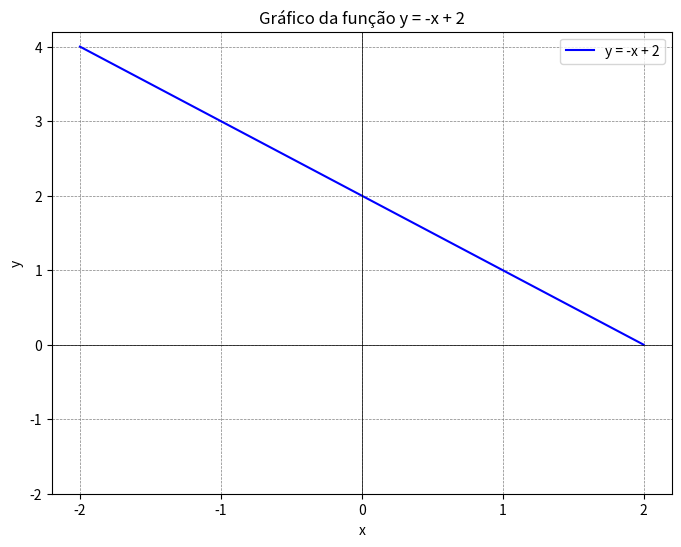

Write the Python code that produced this figure.
'''import matplotlib.pyplot as plt
import numpy as np

x = np.linspace(-10, 10, 100)


y = 2 * x + 1

plt.figure(figsize=(8, 6))
plt.plot(x, y, label='y = 2x + 1', color='blue')
plt.xlabel('x')
plt.ylabel('y')
plt.title('Gráfico da função de segundo grau y = 2x + 1')
plt.grid(True)
plt.xlim(-10, 10)
plt.ylim(-10, 10)
plt.xticks(np.arange(-10, 10, 1))
plt.yticks(np.arange(-10,10, 1))
plt.axhline(0, color='black',linewidth=0.5)
plt.axvline(0, color='black',linewidth=0.5)
plt.legend()

plt.savefig('teste3.png')
plt.show()
'''

import matplotlib.pyplot as plt
import numpy as np

x = np.linspace(-2, 2, 100)
y = -x + 2

plt.figure(figsize=(8, 6))
plt.plot(x, y, label='y = -x + 2', color='blue')
plt.xlabel('x')
plt.ylabel('y')
plt.title('Gráfico da função y = -x + 2')
plt.xticks(np.arange(-2, 3, 1))
plt.yticks(np.arange(-2, 5, 1))
plt.axhline(0, color='black',linewidth=0.5)
plt.axvline(0, color='black',linewidth=0.5)
plt.grid(color = 'gray', linestyle = '--', linewidth = 0.5)
plt.legend()
plt.savefig('testee.png')
plt.show()